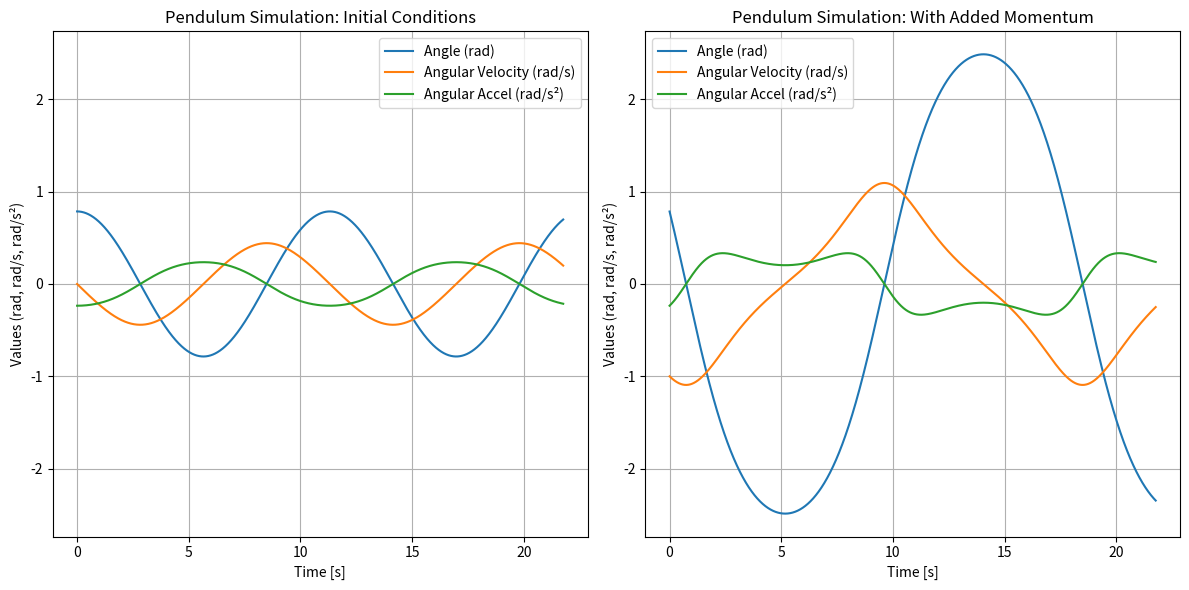
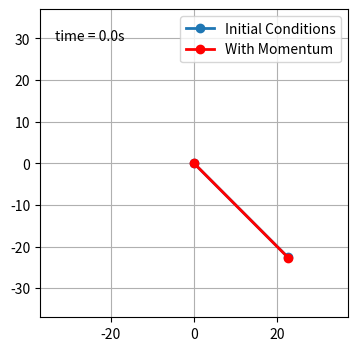

Python code for these plots, in order:
'''
BioMechanica_practicum_w4.py

Make a simulation of an arm without the rotation of the elbow.
For simplification, imagine it as a simple single pendulum.

PART 1
1) make a numerical simulation using Euler integration
2) graph
3) assess the output; what defines your simulation

PART 2
1) give additional momentum to the pendulum
2) graph
3) assess the output


[redacted]
'''

# import libraries
import matplotlib.pyplot as plt
import matplotlib.animation as animation
import numpy as np
import math


def define_body():
    # set constant of body

    # length of body parts
    lengths = {
        "hand": 20,
        "upperarm": 32,
        "underarm": 30
    }

    # total mass of person
    bodyweight = 74

    # percentage weight of body part
    mass_percentages = {
        "hand": 0.6,
        "upperarm": 1.6,
        "underarm": 2.7
    }

    # Calculate mass
    masses = {part: bodyweight * (percentage / 100) for part, percentage in mass_percentages.items()}

    return lengths, masses


def calculate_center_of_gravity_of_arm(body_info):
    lengths, masses = body_info

    x1, x2, x3 = lengths["hand"], lengths["upperarm"], lengths["underarm"]
    m1, m2, m3 = masses["hand"], masses["upperarm"], masses["underarm"]

    distance_center_of_gravity = (m1 * x1 + m2 * x2 + m3 * x3) / (m1 + m2 + m3)  # calculate center of gravity with three body parts

    return distance_center_of_gravity, (m1 + m2 + m3)


def euler_integration(length_pendulum, initial_flick_angle=45, initial_flick_velocity=0.0, external_acceleration=0.0):
    # set simulation properties
    time_step = 1E-3  # s
    running_time = 0  # s

    # set external properties and starting conditions
    gravity = -9.81  # m/s^2
    phi = math.radians(initial_flick_angle)  # initial angle based on flick
    omega = initial_flick_velocity  # initial angular velocity based on flick
    acceleration = external_acceleration  # initial acceleration - not correctly implemented

    # formula used for simulation
    time_period = 2 * math.pi * math.sqrt(length_pendulum / abs(gravity))
    print(time_period)

    # save as
    data_points_phi = []
    data_points_omega = []
    data_points_acceleration = []
    data_timestamps = []

    # Euler integration loop
    while running_time <= time_period * 2:
        # Update angular acceleration considering gravity and external acceleration
        angular_acceleration = (gravity / length_pendulum) * math.sin(phi) + acceleration

        # Update omega and phi using Euler's method
        omega += angular_acceleration * time_step  # Update angular velocity
        phi += omega * time_step  # Update angle

        # Store the updated values
        data_points_phi.append(phi)
        data_points_omega.append(omega)
        data_points_acceleration.append(angular_acceleration)  # Save the angular acceleration
        data_timestamps.append(running_time)

        # Update running time
        running_time += time_step

    # Return the results
    return data_points_phi, data_points_omega, data_points_acceleration, data_timestamps, time_period


def graph(data1, data2):
    phi1, omega1, acceleration1, time1, time_period1 = data1
    phi2, omega2, acceleration2, time2, time_period2 = data2

    # Create subplots
    fig, axs = plt.subplots(1, 2, figsize=(12, 6))

    # Calculate global y-axis limits for the angle, angular velocity, and angular acceleration
    all_phi = phi1 + phi2
    all_omega = omega1 + omega2
    all_acceleration = acceleration1 + acceleration2

    y_limits_phi = (min(all_phi) * 1.1, max(all_phi) * 1.1)
    y_limits_omega = (min(all_omega) * 1.1, max(all_omega) * 1.1)
    y_limits_acceleration = (min(all_acceleration) * 1.1, max(all_acceleration) * 1.1)

    # Plot for initial data
    axs[0].plot(time1, phi1, label='Angle (rad)')
    axs[0].plot(time1, omega1, label='Angular Velocity (rad/s)')
    axs[0].plot(time1, acceleration1, label='Angular Accel (rad/s²)')
    axs[0].set_title('Pendulum Simulation: Initial Conditions')
    axs[0].set_xlabel('Time [s]')
    axs[0].set_ylabel('Values (rad, rad/s, rad/s²)')
    axs[0].set_ylim(y_limits_phi)  # Set y-axis limit for angle
    axs[0].grid()
    axs[0].legend()

    # Plot for momentum data
    axs[1].plot(time2, phi2, label='Angle (rad)')
    axs[1].plot(time2, omega2, label='Angular Velocity (rad/s)')
    axs[1].plot(time2, acceleration2, label='Angular Accel (rad/s²)')
    axs[1].set_title('Pendulum Simulation: With Added Momentum')
    axs[1].set_xlabel('Time [s]')
    axs[1].set_ylabel('Values (rad, rad/s, rad/s²)')
    axs[1].set_ylim(y_limits_phi)  # Set y-axis limit for angle
    axs[1].grid()
    axs[1].legend()

    # Show the plot
    plt.tight_layout()
    plt.show()


def animate_pendelum(initial_data, momentum_data):
    phi1, _, _, time1, _ = initial_data
    phi2, _, _, time2, _ = momentum_data
    
    # Calculate pendulum positions for animation
    length_pendulum = define_body()[0]["upperarm"]  # use upperarm length for the pendulum length

    x1 = length_pendulum * np.sin(phi1)
    y1 = -length_pendulum * np.cos(phi1)

    x2 = length_pendulum * np.sin(phi2)
    y2 = -length_pendulum * np.cos(phi2)

    fig = plt.figure(figsize=(5, 4))
    ax = fig.add_subplot(autoscale_on=True, xlim=(-length_pendulum - 5, length_pendulum + 5), ylim=(-length_pendulum - 5, length_pendulum + 5.0))
    ax.set_aspect('equal')
    ax.grid()

    line_initial, = ax.plot([], [], 'o-', lw=2, label='Initial Conditions')
    line_momentum, = ax.plot([], [], 'o-', lw=2, color='r', label='With Momentum')
    time_template = 'time = %.1fs'
    time_text = ax.text(0.05, 0.9, '', transform=ax.transAxes)

    def animate(i):
        phi1, _, _, time1, _ = initial_data
        phi2, _, _, time2, _ = momentum_data
        
        thisx_initial = [0, x1[i]]
        thisy_initial = [0, y1[i]]
        
        thisx_momentum = [0, x2[i]]
        thisy_momentum = [0, y2[i]]

        line_initial.set_data(thisx_initial, thisy_initial)
        line_momentum.set_data(thisx_momentum, thisy_momentum)
        time_text.set_text(time_template % (time1[i]))
        return line_initial, line_momentum, time_text

    ani = animation.FuncAnimation(fig, animate, frames=len(time1), interval=1000 * time1[1], blit=True)
    plt.legend()
    plt.show()



def main():
    center_point_distance, _ = calculate_center_of_gravity_of_arm(define_body())

    # Run Part 1
    initial_data = euler_integration(center_point_distance)

    # Run Part 2 with additional momentum (initial velocity of -0.5 rad/s - give additional speed)
    momentum_data = euler_integration(center_point_distance, initial_flick_velocity=-1)

    graph(initial_data, momentum_data)
    animate_pendelum(initial_data, momentum_data)

if __name__ == "__main__":
    main()
